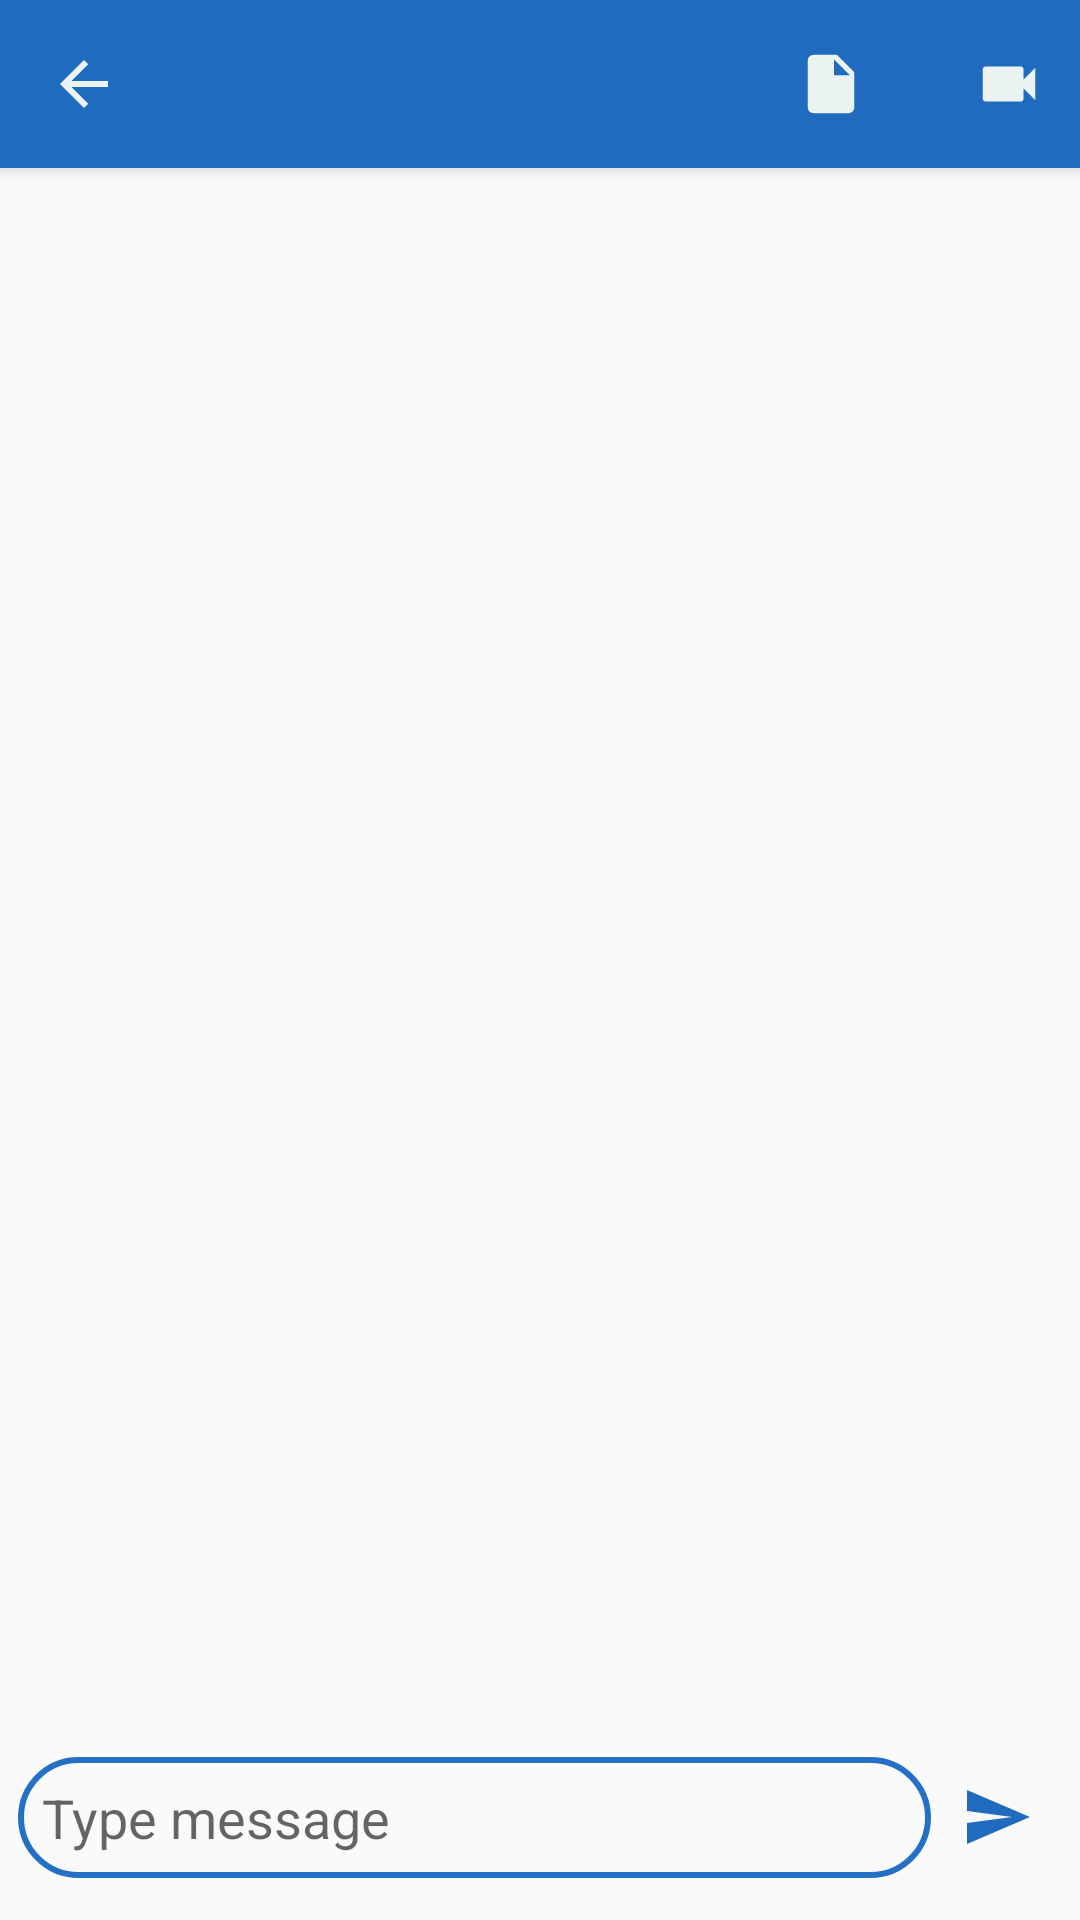

Here is an Android app screen rendered from its layout file. Give the layout XML and the strings, colors and styles it references.
<!-- AndroidManifest.xml: application theme AppTheme -->
<!-- res/layout/activity_chat.xml -->
<?xml version="1.0" encoding="utf-8"?>
<androidx.coordinatorlayout.widget.CoordinatorLayout xmlns:android="http://schemas.android.com/apk/res/android"
    xmlns:app="http://schemas.android.com/apk/res-auto"
    xmlns:tools="http://schemas.android.com/tools"
    android:layout_width="match_parent"
    android:layout_height="match_parent"
    tools:context=".ui.chat.Chat">


    <include
        android:id="@+id/layout"
        layout="@layout/chat_content" />

    <com.google.android.material.appbar.AppBarLayout
        android:layout_width="match_parent"
        android:layout_height="wrap_content"
        android:theme="@style/AppTheme.PopupOverlay">

        <androidx.appcompat.widget.Toolbar
            android:id="@+id/toolbar_top"
            android:layout_width="match_parent"
            android:layout_height="?attr/actionBarSize"
            android:background="?attr/colorPrimary"
            app:popupTheme="@style/ChatThem">

            <androidx.constraintlayout.widget.ConstraintLayout
                android:layout_width="match_parent"
                android:layout_height="match_parent">

                <TextView
                    android:id="@+id/toolbar_title"
                    android:layout_width="0dp"
                    android:layout_height="0dp"
                    android:textColor="#FFF"
                    android:textSize="10pt"
                    android:gravity="center"
                    app:layout_constraintHorizontal_chainStyle="spread_inside"
                    app:layout_constraintHorizontal_weight="3"
                    app:layout_constraintBottom_toBottomOf="parent"
                    app:layout_constraintEnd_toStartOf="@id/file_layout"
                    app:layout_constraintStart_toEndOf="@id/timer"
                    app:layout_constraintTop_toTopOf="parent" />

                <TextView
                    android:id="@+id/timer"
                    android:layout_width="0dp"
                    android:layout_height="0dp"
                    android:text="60:00"
                    android:textColor="#FFF"
                    android:textSize="9pt"
                    android:gravity="center"
                    android:visibility="invisible"
                    app:layout_constraintHorizontal_chainStyle="spread_inside"
                    app:layout_constraintHorizontal_weight="1.5"
                    app:layout_constraintBottom_toBottomOf="parent"
                    app:layout_constraintEnd_toStartOf="@+id/toolbar_title"
                    app:layout_constraintStart_toEndOf="@+id/back"
                    app:layout_constraintTop_toTopOf="parent" />

                <ImageView
                    android:id="@+id/back"
                    android:layout_width="wrap_content"
                    android:layout_height="wrap_content"
                    android:clickable="true"
                    android:foreground="?attr/selectableItemBackgroundBorderless"
                    app:srcCompat="@drawable/ic_baseline_arrow_24"
                    app:layout_constraintBottom_toBottomOf="parent"
                    app:layout_constraintStart_toStartOf="parent"
                    app:layout_constraintTop_toTopOf="parent" />

                <LinearLayout
                    android:id="@+id/file_layout"
                    android:layout_width="0dp"
                    android:layout_height="0dp"
                    android:clickable="true"
                    android:foreground="?attr/selectableItemBackgroundBorderless"
                    android:layout_marginEnd="12dp"
                    app:layout_constraintHorizontal_chainStyle="spread_inside"
                    app:layout_constraintHorizontal_weight="1"
                    app:layout_constraintBottom_toBottomOf="parent"
                    app:layout_constraintEnd_toStartOf="@id/video"
                    app:layout_constraintStart_toEndOf="@id/toolbar_title"
                    app:layout_constraintTop_toTopOf="parent"
                    >

                    <ImageView
                        android:id="@+id/file"
                        android:layout_width="match_parent"
                        android:layout_height="match_parent"
                        android:padding="12dp"
                        android:layout_gravity="center"
                        app:srcCompat="@drawable/ic_baseline_insert_drive_file_24" />

                </LinearLayout>

                <ImageView
                    android:id="@+id/video"
                    android:layout_width="0dp"
                    android:layout_height="0dp"
                    android:foregroundGravity="right"
                    android:padding="12dp"
                    android:clickable="true"
                    android:foreground="?attr/selectableItemBackgroundBorderless"
                    app:srcCompat="@drawable/ic_baseline_videocam_24"
                    app:layout_constraintHorizontal_chainStyle="spread_inside"
                    app:layout_constraintHorizontal_weight="1"
                    app:layout_constraintStart_toEndOf="@id/file_layout"
                    app:layout_constraintBottom_toBottomOf="parent"
                    app:layout_constraintEnd_toEndOf="parent"
                    app:layout_constraintTop_toTopOf="parent" />
            </androidx.constraintlayout.widget.ConstraintLayout>

        </androidx.appcompat.widget.Toolbar>
    </com.google.android.material.appbar.AppBarLayout>

</androidx.coordinatorlayout.widget.CoordinatorLayout>
<!-- res/layout/chat_content.xml (included above) -->
<?xml version="1.0" encoding="utf-8"?>
<androidx.constraintlayout.widget.ConstraintLayout xmlns:android="http://schemas.android.com/apk/res/android"
    xmlns:app="http://schemas.android.com/apk/res-auto"
    xmlns:tools="http://schemas.android.com/tools"
    android:layout_width="match_parent"
    android:layout_height="match_parent"
    android:layout_marginTop="?attr/actionBarSize"
    tools:context=".ui.chat.Chat">


    <LinearLayout
        android:id="@+id/linearLayout"
        android:layout_width="match_parent"
        android:layout_height="wrap_content"
        android:layout_margin="6dp"
        android:orientation="horizontal"
        app:layout_constraintBottom_toBottomOf="parent"
        tools:layout_editor_absoluteX="4dp">

        <EditText
            android:id="@+id/edit_text"
            android:layout_width="0dp"
            android:layout_height="wrap_content"
            android:layout_marginBottom="8dp"
            android:layout_gravity="left"
            android:maxLines="4"
            android:inputType="textMultiLine"
            android:background="@drawable/edit_border"
            android:padding="8dp"
            android:textColor="#000"
            android:layout_weight="7"
            android:drawablePadding="4dp"
            android:drawableRight="@drawable/ic_baseline_attach_file_24"
            android:hint="Type message" />

        <ImageView
            android:id="@+id/send"
            android:layout_width="0dp"
            android:layout_height="wrap_content"
            android:layout_weight="1"
            android:layout_marginBottom="4dp"
            android:layout_gravity="center_vertical|center_horizontal"
            android:src="@drawable/ic_baseline_send_24" />
    </LinearLayout>

    <androidx.recyclerview.widget.RecyclerView
        android:id="@+id/recyclerView"
        android:layout_width="0dp"
        android:layout_height="0dp"
        android:layout_margin="4dp"
        app:layout_constraintBottom_toTopOf="@id/linearLayout"
        app:layout_constraintEnd_toEndOf="parent"
        app:layout_constraintStart_toStartOf="parent"
        app:layout_constraintTop_toTopOf="parent" />
</androidx.constraintlayout.widget.ConstraintLayout>
<!-- resources referenced by this layout -->
<resources>
  <!-- drawable edit_border (drawable) -->
  <?xml version="1.0" encoding="utf-8"?>
  <shape xmlns:android="http://schemas.android.com/apk/res/android"
      android:shape="rectangle">
  
  
      <corners android:radius="24dp" />
  
      <stroke
          android:color="#2470C7"
          android:width="2dp" />
  
  </shape>
  <!-- drawable ic_baseline_arrow_24 (drawable) -->
  <vector android:height="24dp" android:tint="#EAF3F2"
      android:viewportHeight="24" android:viewportWidth="24"
      android:width="24dp" xmlns:android="http://schemas.android.com/apk/res/android">
      <path android:fillColor="@android:color/white" android:pathData="M20,11H7.83l5.59,-5.59L12,4l-8,8 8,8 1.41,-1.41L7.83,13H20v-2z"/>
  </vector>
  <!-- drawable ic_baseline_insert_drive_file_24 (drawable) -->
  <vector android:height="24dp" android:tint="#EAF3F2"
      android:viewportHeight="24" android:viewportWidth="24"
      android:width="24dp" xmlns:android="http://schemas.android.com/apk/res/android">
      <path android:fillColor="@android:color/white" android:pathData="M6,2c-1.1,0 -1.99,0.9 -1.99,2L4,20c0,1.1 0.89,2 1.99,2L18,22c1.1,0 2,-0.9 2,-2L20,8l-6,-6L6,2zM13,9L13,3.5L18.5,9L13,9z"/>
  </vector>
  <!-- drawable ic_baseline_send_24 (drawable) -->
  <vector android:height="24dp" android:tint="#216BBE"
      android:viewportHeight="24" android:viewportWidth="24"
      android:width="24dp" xmlns:android="http://schemas.android.com/apk/res/android">
      <path android:fillColor="@android:color/white" android:pathData="M2.01,21L23,12 2.01,3 2,10l15,2 -15,2z"/>
  </vector>
  <!-- drawable ic_baseline_videocam_24 (drawable) -->
  <vector android:height="24dp" android:tint="#EAF3F2"
      android:viewportHeight="24" android:viewportWidth="24"
      android:width="24dp" xmlns:android="http://schemas.android.com/apk/res/android">
      <path android:fillColor="@android:color/white" android:pathData="M17,10.5V7c0,-0.55 -0.45,-1 -1,-1H4c-0.55,0 -1,0.45 -1,1v10c0,0.55 0.45,1 1,1h12c0.55,0 1,-0.45 1,-1v-3.5l4,4v-11l-4,4z"/>
  </vector>
  <style name="AppTheme.PopupOverlay" parent="ThemeOverlay.AppCompat.Light" />
  <style name="ChatThem" parent="Theme.AppCompat.Light.DarkActionBar">
          
          <item name="colorPrimary">@color/colorPrimary</item>
          <item name="colorPrimaryDark">@color/colorPrimaryDark</item>
          <item name="colorAccent">@color/colorAccent</item>
      </style>
  <style name="AppTheme" parent="Theme.AppCompat.Light.NoActionBar">
          
          <item name="colorPrimary">@color/colorPrimary</item>
          <item name="colorPrimaryDark">@color/colorPrimaryDark</item>
          <item name="colorAccent">@color/colorAccent</item>
      </style>
  <color name="colorPrimary">#216BBE</color>
  <color name="colorPrimaryDark">#13559d</color>
  <color name="colorAccent">#216BBE</color>
</resources>
